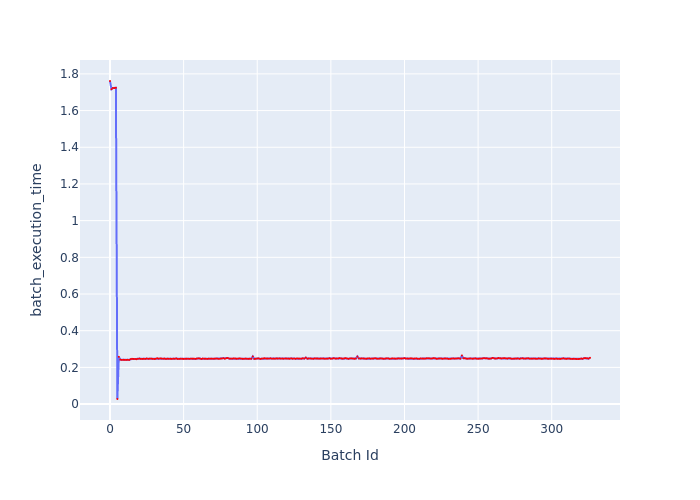

The table this chart was drawn from, first rows:
Batch Id, batch_execution_time
0, 1.761
1, 1.717
2, 1.723
3, 1.723
4, 1.724
5, 0.02766
6, 0.2576
7, 0.2423
8, 0.241
9, 0.2416
10, 0.2407
11, 0.2409
12, 0.2414
13, 0.2407
14, 0.2446
15, 0.2468
16, 0.2459
17, 0.2457
18, 0.2448
19, 0.2468
20, 0.248
21, 0.2462
22, 0.2463
23, 0.2472
24, 0.2462
25, 0.2488
26, 0.2466
27, 0.2477
28, 0.2476
29, 0.2467
30, 0.246
31, 0.2465
32, 0.2498
33, 0.2473
34, 0.2489
35, 0.2481
36, 0.2471
37, 0.2482
38, 0.2459
39, 0.2475
40, 0.247
41, 0.247
42, 0.2464
43, 0.2475
44, 0.2471
45, 0.2487
46, 0.2459
47, 0.2465
48, 0.2474
49, 0.2471
50, 0.246
51, 0.2471
52, 0.2471
53, 0.2474
54, 0.2464
55, 0.2478
56, 0.2471
57, 0.2479
58, 0.2462
59, 0.2479
... 267 more rows
